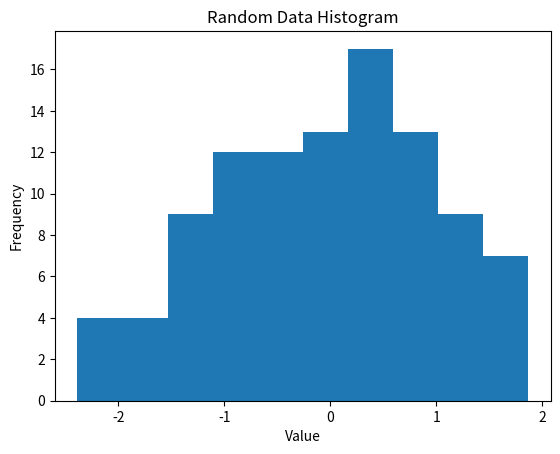

Recreate this plot in Python.
import numpy as np
import matplotlib.pyplot as plt

# Generate random data
data = np.random.randn(100)

# Plot the data
plt.hist(data, bins=10)
plt.title('Random Data Histogram')
plt.xlabel('Value')
plt.ylabel('Frequency')
plt.show()